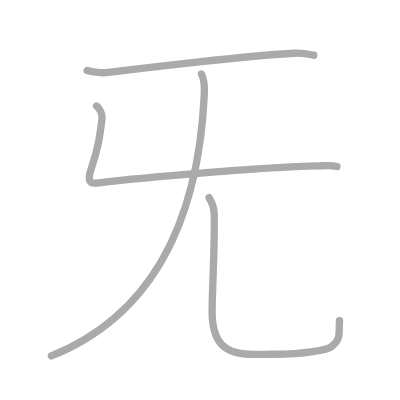
t = 0.00 s
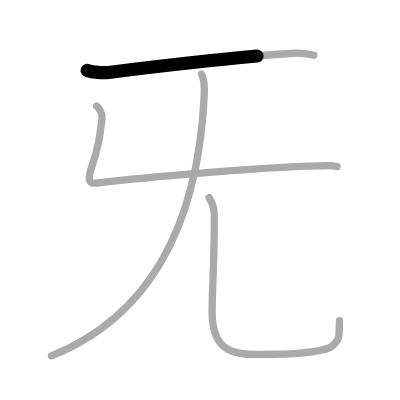
t = 0.75 s
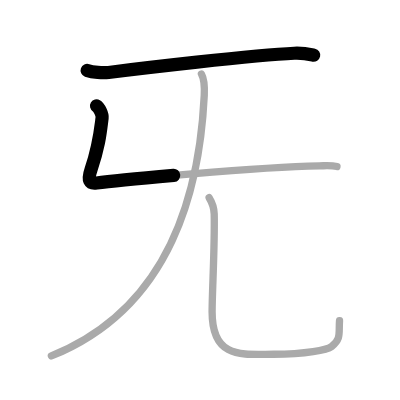
t = 1.50 s
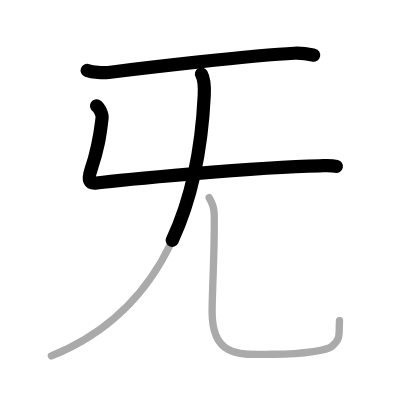
t = 2.50 s
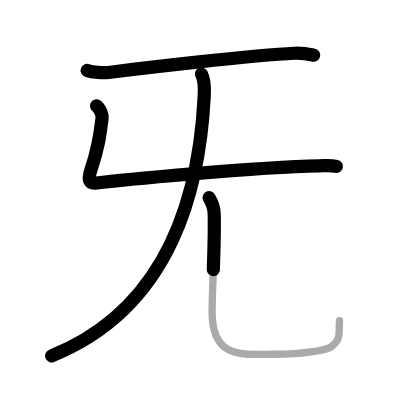
t = 3.25 s
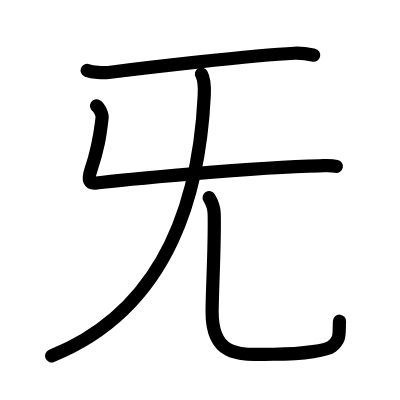
t = 4.00 s

The animated SVG that drew these frames (rendered in a browser with its animation timeline set to each time). Animation: 4 SMIL elements (animate=4); one cycle of 4.00 s.

<?xml version="1.0" standalone="no"?>
<!DOCTYPE svg PUBLIC "-//W3C//DTD SVG 1.1//EN"   "http://www.w3.org/Graphics/SVG/1.1/DTD/svg11.dtd">
<svg width="400px" height="400px"  version="1.1" xmlns="http://www.w3.org/2000/svg">
  <defs>
    <marker id="Triangle" viewBox="0 0 10 10" refX="0" refY="5" markerUnits="strokeWidth" markerWidth="3" style="stroke-opacity:0%;fill:#aaaaaa;" markerHeight="2" orient="auto">
      <path d="M 0 0 L 10 5 L 0 10 z" />
    </marker>
    
    <marker id="Arrow" viewBox="0 0 10 10" refX="5" refY="5" markerUnits="strokeWidth" markerWidth="1.8" style="stroke-opacity:0%;fill:#770000;" markerHeight="2" orient="auto">
      <path d="M 0 4 L 6 4 L 4 1 L 10 5 L 4 9 L 6 6 L 0 6 z" />
        <circle cx="5" cy="5" r="5" />
      </marker>
    
    <marker id="TriangleRed" viewBox="0 0 10 10" refX="0" refY="5" markerUnits="strokeWidth" markerWidth="3" style="stroke-opacity:0%;fill:#CC0000;" markerHeight="2" orient="auto">
      <path d="M 0 0 L 10 5 L 0 10 z" />
    </marker>
    
    <marker id="ArrowRed" viewBox="0 0 10 10" refX="5" refY="5" markerUnits="strokeWidth" markerWidth="1.8" style="stroke-opacity:0%;fill:#CC0000;" markerHeight="2" orient="auto">
      <path d="M 0 4 L 6 4 L 4 1 L 10 5 L 4 9 L 6 6 L 0 6 z" />
        <circle cx="5" cy="5" r="5" />
      </marker>
    
  </defs>
  
  <path style="fill:#ffffff; fill-opacity:100%; fill-rule:evenodd; stroke-width:0;" d="M 0 0 L 400px 0 L 400px 400px L 0 400px L 0 0" />

  <g transform="scale(3.6697247706422 3.6697247706422)">
<path style="fill:none; fill-opacity:0%; fill-rule:evenodd; stroke:#aaaaaa; stroke-opacity:100%; stroke-width: 1.5pt; stroke-linejoin:round; stroke-linecap:round;" d="M23.75 19.2c1.52 0.54 4.31 0.73 5.82 0.54C37.5 18.75 69 15 80.19 14.51c2.53-0.11 4.05 0.26 5.31 0.53"></path>
<path style="fill:none; fill-opacity:0%; fill-rule:evenodd; stroke:#aaaaaa; stroke-opacity:100%; stroke-width: 1.5pt; stroke-linejoin:round; stroke-linecap:round;" d="M26.31 28.88c0.76 0.45 1.63 2.35 1.51 3.25c-0.5 4-0.82 7.62-3 14c-1.06 3.1-0.39 4.01 1.5 3.75c5.56-0.76 43.43-4.38 60.67-4.69c2-0.04 3.25-0.19 4.83 0.19"></path>
<path style="fill:none; fill-opacity:0%; fill-rule:evenodd; stroke:#aaaaaa; stroke-opacity:100%; stroke-width: 1.5pt; stroke-linejoin:round; stroke-linecap:round;" d="M54.89 20.18c0.61 1.07 0.89 3.13 0.77 5.77C54.5 50 47.5 83.5 14 97"></path>
<path style="fill:none; fill-opacity:0%; fill-rule:evenodd; stroke:#aaaaaa; stroke-opacity:100%; stroke-width: 1.5pt; stroke-linejoin:round; stroke-linecap:round;" d="M56.99 53.87c0.74 1.19 1.33 2.59 1.38 4.43c0.2 8.19-0.57 21.14-0.57 26.7c0 13 8.45 11.53 16.78 11.53c8.78 0 14.56-1.18 15.8-2.12c2.61-2 1.9-3.5 2.14-7"></path>

<path style="fill:none; fill-opacity:0%; fill-rule:evenodd; stroke:#000000; stroke-opacity:100%; stroke-width: 2.7pt; stroke-linejoin:round; stroke-linecap:round;" d="M23.75 19.2c1.52 0.54 4.31 0.73 5.82 0.54C37.5 18.75 69 15 80.19 14.51c2.53-0.11 4.05 0.26 5.31 0.53" pathLength="100" stroke-dashoffset="100" stroke-dasharray="100 105"><animate id="dashAnim1" attributeName="stroke-dashoffset" from="100" to="0" dur="1s" calcMode="linear" fill="freeze"/></path>
<path style="fill:none; fill-opacity:0%; fill-rule:evenodd; stroke:#000000; stroke-opacity:100%; stroke-width: 2.7pt; stroke-linejoin:round; stroke-linecap:round;" d="M26.31 28.88c0.76 0.45 1.63 2.35 1.51 3.25c-0.5 4-0.82 7.62-3 14c-1.06 3.1-0.39 4.01 1.5 3.75c5.56-0.76 43.43-4.38 60.67-4.69c2-0.04 3.25-0.19 4.83 0.19" pathLength="100" stroke-dashoffset="100" stroke-dasharray="100 105"><animate id="dashAnim2" attributeName="stroke-dashoffset" from="100" to="0" dur="1s" calcMode="linear" begin="dashAnim1.end" fill="freeze"/></path>
<path style="fill:none; fill-opacity:0%; fill-rule:evenodd; stroke:#000000; stroke-opacity:100%; stroke-width: 2.7pt; stroke-linejoin:round; stroke-linecap:round;" d="M54.89 20.18c0.61 1.07 0.89 3.13 0.77 5.77C54.5 50 47.5 83.5 14 97" pathLength="100" stroke-dashoffset="100" stroke-dasharray="100 105"><animate id="dashAnim3" attributeName="stroke-dashoffset" from="100" to="0" dur="1s" calcMode="linear" begin="dashAnim2.end" fill="freeze"/></path>
<path style="fill:none; fill-opacity:0%; fill-rule:evenodd; stroke:#000000; stroke-opacity:100%; stroke-width: 2.7pt; stroke-linejoin:round; stroke-linecap:round;" d="M56.99 53.87c0.74 1.19 1.33 2.59 1.38 4.43c0.2 8.19-0.57 21.14-0.57 26.7c0 13 8.45 11.53 16.78 11.53c8.78 0 14.56-1.18 15.8-2.12c2.61-2 1.9-3.5 2.14-7" pathLength="100" stroke-dashoffset="100" stroke-dasharray="100 105"><animate id="dashAnim4" attributeName="stroke-dashoffset" from="100" to="0" dur="1s" calcMode="linear" begin="dashAnim3.end" fill="freeze"/></path>

</g>

</svg>  
          
